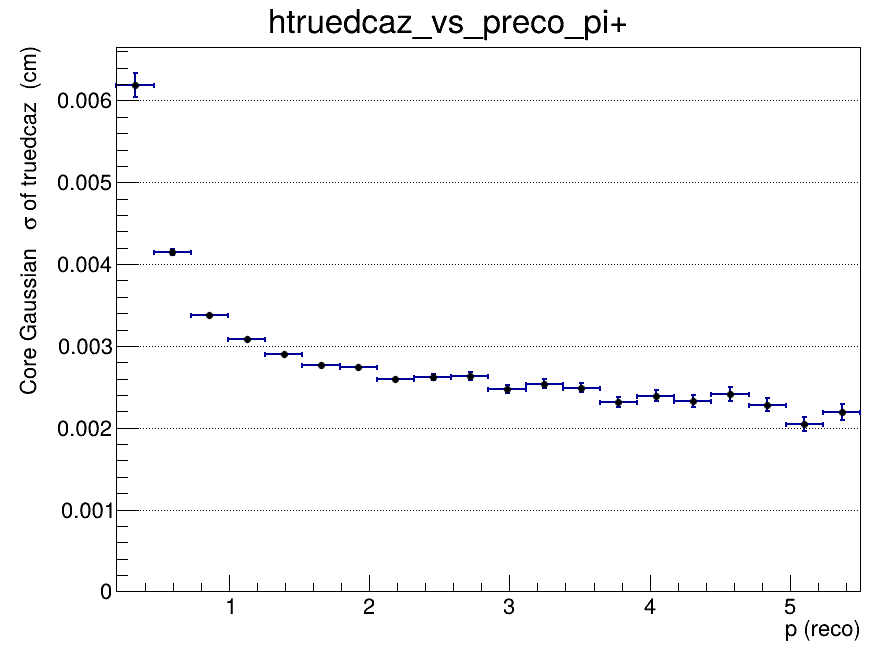

The data file committed next to this chart (first rows):
x_low, x_high, x_center, entries, mean, mean_error, sigma, sigma_error, chi2_ndf, iterations, fit_status
0.2, 0.465, 0.3325, 50159, 9.93449206124e-06, 6.19525338794e-05, 0.006188, 0.0001474, 1.115, 2, 0
0.465, 0.73, 0.5975, 74494, -2.98570153693e-07, 2.40618713112e-05, 0.004143, 3.78820118498e-05, 1.043, 2, 0
0.73, 0.995, 0.8625, 54424, 2.86399074501e-06, 1.97438529881e-05, 0.003383, 2.60731879383e-05, 1.942, 2, 0
0.995, 1.26, 1.128, 36232, 2.88428951714e-05, 2.07150172259e-05, 0.003082, 2.49428656873e-05, 1.714, 2, 0
1.26, 1.525, 1.393, 24587, 2.26733040134e-05, 2.27380206269e-05, 0.002896, 2.60142445219e-05, 1.141, 2, 0
1.525, 1.79, 1.658, 17008, 3.6092635024e-05, 2.54830722227e-05, 0.002769, 2.78016490848e-05, 1.141, 2, 0
1.79, 2.055, 1.923, 12068, -1.84888296791e-05, 2.97701110077e-05, 0.00274, 3.2980298281e-05, 1.327, 2, 0
2.055, 2.32, 2.188, 8757, 2.0930141919e-05, 3.22703879796e-05, 0.002599, 3.38903815597e-05, 1.305, 2, 0
2.32, 2.585, 2.453, 6522, 5.1800630663e-05, 3.79214078087e-05, 0.002621, 3.97227477681e-05, 1.009, 2, 0
2.585, 2.85, 2.718, 5080, -8.26868395438e-06, 4.33116679542e-05, 0.002632, 4.4888608026e-05, 1.165, 2, 0
2.85, 3.115, 2.983, 3874, -2.82678705515e-05, 4.54485041498e-05, 0.002475, 4.58900541348e-05, 1.293, 2, 0
3.115, 3.38, 3.248, 3064, 5.58960335805e-05, 5.31534298149e-05, 0.00254, 5.51294711427e-05, 0.9033, 2, 0
3.38, 3.645, 3.513, 2547, -3.47996283484e-05, 5.64462892954e-05, 0.00249, 5.79358892555e-05, 1.067, 2, 0
3.645, 3.91, 3.778, 2041, 6.45662661941e-05, 5.94914897281e-05, 0.002317, 5.96073210621e-05, 1.262, 2, 0
3.91, 4.175, 4.043, 1653, 7.38562004511e-05, 6.81878530051e-05, 0.002394, 7.13131274608e-05, 0.9179, 3, 0
4.175, 4.44, 4.308, 1364, 3.35733507184e-05, 7.46662761343e-05, 0.002327, 7.68109587598e-05, 1.044, 3, 0
4.44, 4.705, 4.573, 1167, -0.0001498, 8.20987510429e-05, 0.002414, 8.18249715014e-05, 0.8087, 3, 0
4.705, 4.97, 4.838, 1000, -9.25084591189e-05, 8.41832560953e-05, 0.00228, 8.01939062444e-05, 1.14, 3, 0
4.97, 5.235, 5.103, 773, 0.0001558, 8.79921678541e-05, 0.002049, 8.35411576414e-05, 0.7943, 4, 0
5.235, 5.5, 5.368, 733, 8.98958729004e-05, 9.79290545312e-05, 0.002192, 9.70495068697e-05, 1.074, 5, 0
